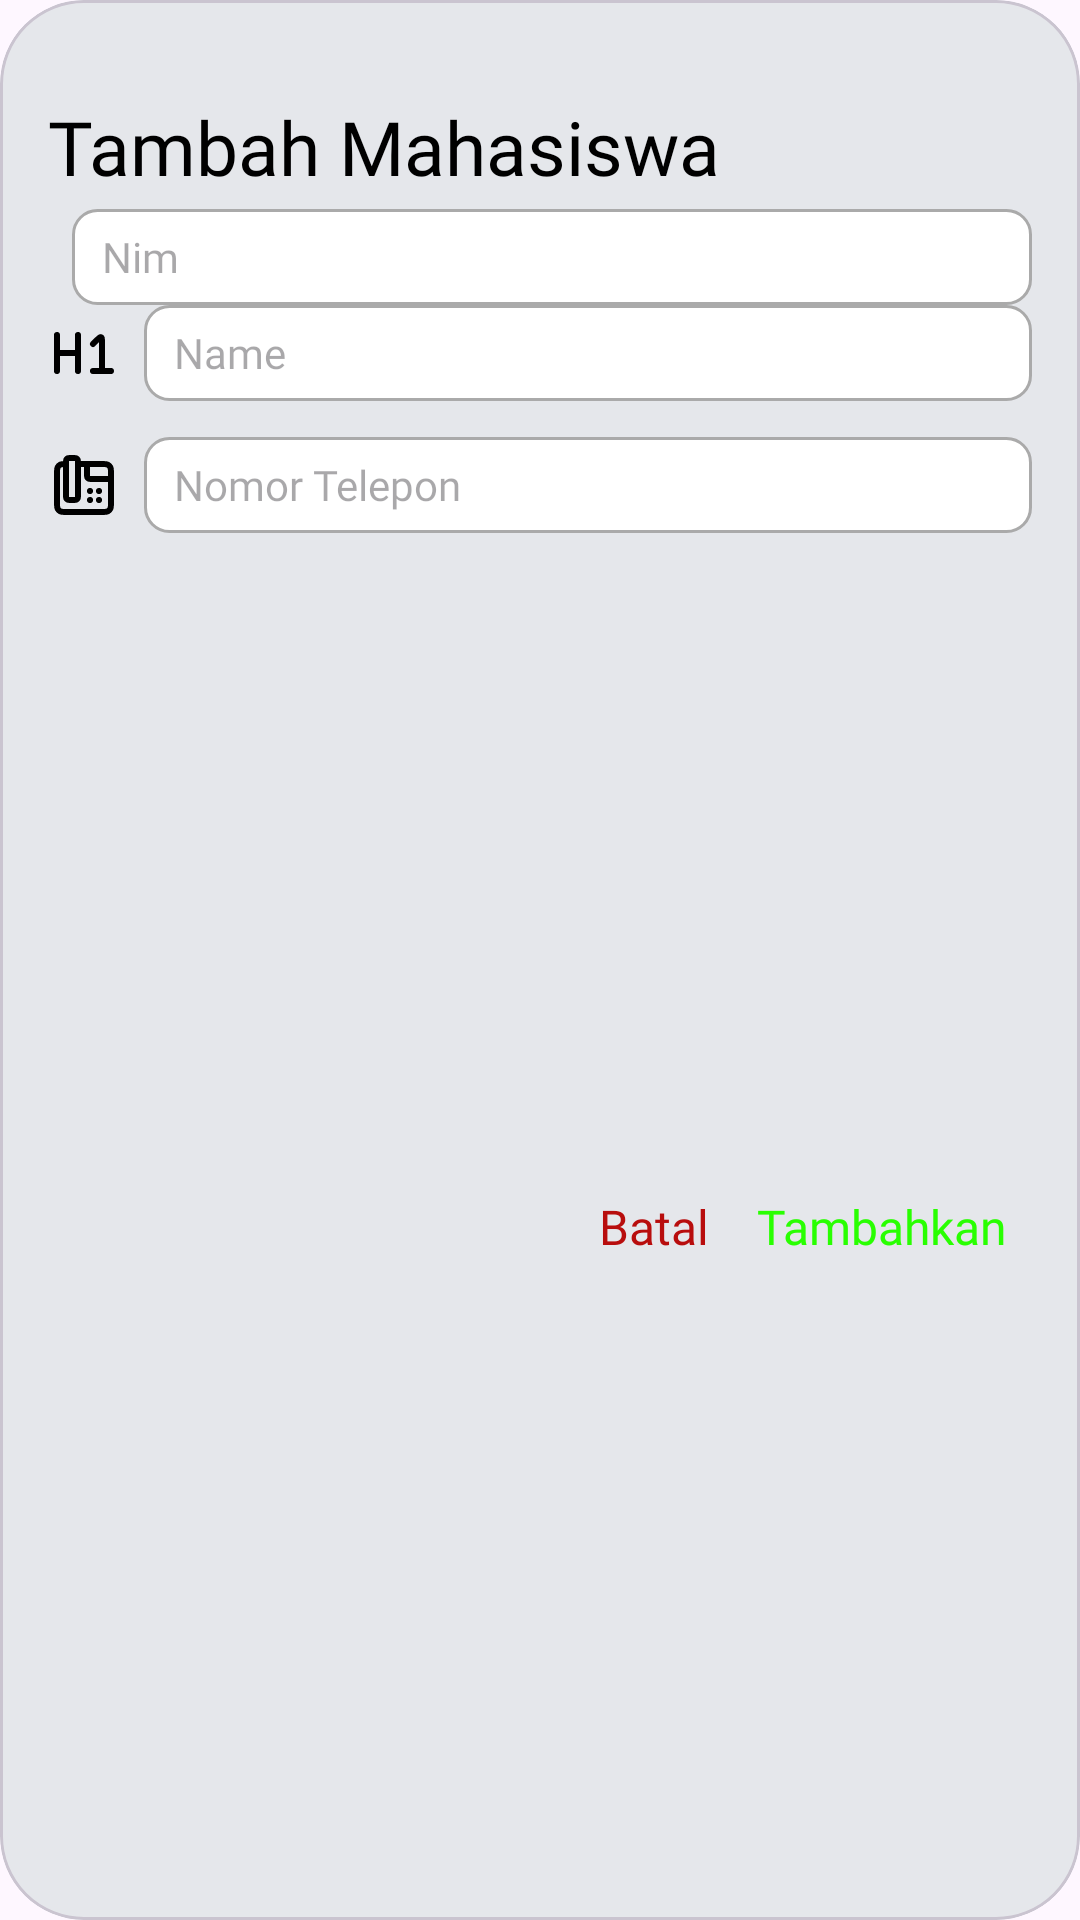

The Android layout XML behind this screen, and the referenced resources:
<!-- AndroidManifest.xml: application theme Theme.KelasSTI -->
<!-- res/layout/fragment_dialog_add_or_update_students.xml -->
<?xml version="1.0" encoding="utf-8"?>
<com.google.android.material.card.MaterialCardView xmlns:android="http://schemas.android.com/apk/res/android"
    xmlns:app="http://schemas.android.com/apk/res-auto"
    xmlns:tools="http://schemas.android.com/tools"
    android:layout_width="380dp"
    android:layout_height="324dp"
    app:cardCornerRadius="28dp"
    android:backgroundTint="#E5E7EB"
    tools:context=".presentation.dialog.students.DialogAddOrUpdateStudentsFragment">

    <androidx.constraintlayout.widget.ConstraintLayout
        android:layout_width="match_parent"
        android:layout_height="match_parent">

        <ProgressBar
            android:id="@+id/progressBarAddOrUpdateMahasiswa"
            style="?android:attr/progressBarStyle"
            android:layout_width="wrap_content"
            android:layout_height="wrap_content"
            app:layout_constraintBottom_toBottomOf="parent"
            app:layout_constraintEnd_toEndOf="parent"
            app:layout_constraintStart_toStartOf="parent"
            app:layout_constraintTop_toTopOf="parent" />

        <androidx.constraintlayout.widget.ConstraintLayout
            android:id="@+id/constraintLayoutMainAddOrUpdateMahasiswa"
            android:layout_width="match_parent"
            android:layout_height="match_parent"
            app:layout_constraintBottom_toBottomOf="parent"
            app:layout_constraintEnd_toEndOf="parent"
            app:layout_constraintStart_toStartOf="parent"
            app:layout_constraintTop_toTopOf="parent">

            <TextView
                android:id="@+id/textViewHeaderStudents"
                android:layout_width="wrap_content"
                android:layout_height="wrap_content"
                android:layout_marginStart="16dp"
                android:layout_marginTop="32dp"
                android:fontFamily="@font/inter"
                android:text="Tambah Mahasiswa"
                android:textColor="@color/black"
                android:textSize="25sp"
                app:layout_constraintStart_toStartOf="parent"
                app:layout_constraintTop_toTopOf="parent" />

            <ImageView
                android:id="@+id/imageViewAddNimIcon"
                android:layout_width="wrap_content"
                android:layout_height="wrap_content"
                android:layout_marginTop="20dp"
                android:src="@drawable/baseline_people_24"
                app:layout_constraintStart_toStartOf="@+id/textViewHeaderStudents"
                app:layout_constraintTop_toBottomOf="@+id/textViewHeaderStudents" />


            <EditText
                android:id="@+id/editTextNIMMahasiswa"
                android:layout_width="0dp"
                android:layout_height="32dp"
                android:layout_marginStart="8dp"
                android:layout_marginEnd="16dp"
                android:background="@drawable/input_add_transaksi"
                android:ems="10"
                android:fontFamily="@font/inter"
                android:hint="Nim"
                android:inputType="number"
                android:paddingStart="10dp"
                android:paddingEnd="10dp"
                android:textSize="14sp"
                app:layout_constraintBottom_toBottomOf="@+id/imageViewAddNimIcon"
                app:layout_constraintEnd_toEndOf="parent"
                app:layout_constraintStart_toEndOf="@+id/imageViewAddNimIcon"
                app:layout_constraintTop_toTopOf="@+id/imageViewAddNimIcon" />

            <ImageView
                android:id="@+id/imageViewAddnameIcon"
                android:layout_width="wrap_content"
                android:layout_height="wrap_content"
                android:layout_marginTop="20dp"
                android:src="@drawable/h1_svgrepo_com"
                app:layout_constraintStart_toStartOf="@+id/textViewHeaderStudents"
                app:layout_constraintTop_toBottomOf="@+id/imageViewAddNimIcon" />

            <EditText
                android:id="@+id/editTextNameStudents"
                android:layout_width="0dp"
                android:layout_height="32dp"
                android:layout_marginStart="8dp"
                android:layout_marginEnd="16dp"
                android:background="@drawable/input_add_transaksi"
                android:ems="10"
                android:fontFamily="@font/inter"
                android:hint="Name"
                android:inputType="text"
                android:paddingStart="10dp"
                android:paddingEnd="10dp"
                android:textSize="14sp"
                app:layout_constraintBottom_toBottomOf="@+id/imageViewAddnameIcon"
                app:layout_constraintEnd_toEndOf="parent"
                app:layout_constraintStart_toEndOf="@+id/imageViewAddnameIcon"
                app:layout_constraintTop_toTopOf="@+id/imageViewAddnameIcon" />

            <ImageView
                android:id="@+id/imageViewAddNomorTeleponIcon"
                android:layout_width="wrap_content"
                android:layout_height="wrap_content"
                android:layout_marginTop="20dp"
                android:src="@drawable/phone_office_svgrepo_com"
                app:layout_constraintStart_toStartOf="@+id/textViewHeaderStudents"
                app:layout_constraintTop_toBottomOf="@+id/imageViewAddnameIcon" />

            <EditText
                android:id="@+id/editTextNomorTeleponStudents"
                android:layout_width="0dp"
                android:layout_height="32dp"
                android:layout_marginStart="8dp"
                android:layout_marginEnd="16dp"
                android:background="@drawable/input_add_transaksi"
                android:ems="10"
                android:fontFamily="@font/inter"
                android:hint="Nomor Telepon"
                android:inputType="phone"
                android:paddingStart="10dp"
                android:paddingEnd="10dp"
                android:textSize="14sp"
                app:layout_constraintBottom_toBottomOf="@+id/imageViewAddNomorTeleponIcon"
                app:layout_constraintEnd_toEndOf="parent"
                app:layout_constraintStart_toEndOf="@+id/imageViewAddNomorTeleponIcon"
                app:layout_constraintTop_toTopOf="@+id/imageViewAddNomorTeleponIcon" />

            <TextView
                android:id="@+id/textViewBatalAddStudents"
                android:layout_width="wrap_content"
                android:layout_height="wrap_content"
                android:layout_marginEnd="16dp"
                android:clickable="true"
                android:fontFamily="@font/inter"
                android:text="Batal"
                android:textColor="@color/pengeluaran_kas"
                android:textSize="16sp"
                app:layout_constraintBottom_toBottomOf="@+id/textViewTambahkanStudents"
                app:layout_constraintEnd_toStartOf="@+id/textViewTambahkanStudents" />

            <TextView
                android:id="@+id/textViewDeleteStudents"
                android:layout_width="wrap_content"
                android:layout_height="wrap_content"
                android:clickable="true"
                android:fontFamily="@font/inter"
                android:text="Delete"
                android:textColor="@color/pengeluaran_kas"
                android:textSize="16sp"
                android:visibility="gone"
                app:layout_constraintBottom_toBottomOf="@+id/textViewBatalAddStudents"
                app:layout_constraintStart_toStartOf="@+id/imageViewAddNomorTeleponIcon" />

            <TextView
                android:id="@+id/textViewTambahkanStudents"
                android:layout_width="wrap_content"
                android:layout_height="wrap_content"
                android:layout_marginEnd="24dp"
                android:clickable="true"
                android:fontFamily="@font/inter"
                android:text="Tambahkan"
                android:textColor="#29FF01"
                android:textSize="16sp"
                app:layout_constraintBottom_toBottomOf="parent"
                app:layout_constraintEnd_toEndOf="parent"
                app:layout_constraintTop_toBottomOf="@+id/editTextNomorTeleponStudents" />
        </androidx.constraintlayout.widget.ConstraintLayout>
    </androidx.constraintlayout.widget.ConstraintLayout>

</com.google.android.material.card.MaterialCardView>
<!-- resources referenced by this layout -->
<resources>
  <color name="black">#FF000000</color>
  <color name="pengeluaran_kas">#B80D0D</color>
  <!-- drawable h1_svgrepo_com (drawable) -->
  <vector xmlns:android="http://schemas.android.com/apk/res/android" android:height="24dp" android:viewportHeight="24" android:viewportWidth="24" android:width="24dp">
        
      <path android:fillColor="#00000000" android:pathData="M15,9L16.634,7.366C17.063,6.937 17.277,6.723 17.461,6.709C17.62,6.696 17.776,6.761 17.88,6.882C18,7.023 18,7.326 18,7.931V18M15,18H21M3,6V18M10,12H3M10,6V18" android:strokeColor="#000000" android:strokeLineCap="round" android:strokeLineJoin="round" android:strokeWidth="2"/>
      
  </vector>
  <!-- drawable input_add_transaksi (drawable) -->
  <?xml version="1.0" encoding="utf-8"?>
  <selector xmlns:android="http://schemas.android.com/apk/res/android">
      <item android:state_enabled="true" android:state_focused="true">
          <shape android:shape="rectangle">
              <corners android:radius="8dp"/>
              <solid android:color="@color/white"/>
              <stroke android:color="@color/dark_blue_primary" android:width="1dp"/>
          </shape>
      </item>
  
      <item android:state_enabled="true" >
          <shape android:shape="rectangle">
              <corners android:radius="8dp"/>
              <solid android:color="@color/white"/>
              <stroke android:color="@android:color/darker_gray" android:width="1dp"/>
          </shape>
      </item>
  </selector>
  <!-- drawable phone_office_svgrepo_com (drawable) -->
  <vector xmlns:android="http://schemas.android.com/apk/res/android" android:height="24dp" android:viewportHeight="24" android:viewportWidth="24" android:width="24dp">
        
      <path android:fillColor="#00000000" android:pathData="M21,10H14.6C14.04,10 13.76,10 13.546,9.891C13.358,9.795 13.205,9.642 13.109,9.454C13,9.24 13,8.96 13,8.4V5M10,5H17.8C18.92,5 19.48,5 19.908,5.218C20.284,5.41 20.59,5.716 20.782,6.092C21,6.52 21,7.08 21,8.2V17.8C21,18.92 21,19.48 20.782,19.908C20.59,20.284 20.284,20.59 19.908,20.782C19.48,21 18.92,21 17.8,21H6.2C5.08,21 4.52,21 4.092,20.782C3.716,20.59 3.41,20.284 3.218,19.908C3,19.48 3,18.92 3,17.8V8.2C3,7.08 3,6.52 3.218,6.092C3.41,5.716 3.716,5.41 4.092,5.218C4.494,5.013 5.012,5.001 6,5M10,5V4.6C10,4.04 10,3.76 9.891,3.546C9.795,3.358 9.642,3.205 9.454,3.109C9.24,3 8.96,3 8.4,3H7.6C7.04,3 6.76,3 6.546,3.109C6.358,3.205 6.205,3.358 6.109,3.546C6,3.76 6,4.04 6,4.6V5M10,5V15.4C10,15.96 10,16.24 9.891,16.454C9.795,16.642 9.642,16.795 9.454,16.891C9.24,17 8.96,17 8.4,17H7.6C7.04,17 6.76,17 6.546,16.891C6.358,16.795 6.205,16.642 6.109,16.454C6,16.24 6,15.96 6,15.4V5M14,14H14.01V13.99H14V14ZM14,17H14.01V17.01H14V17ZM17,17H17.01V17.01H17V17ZM17,14H17.01V14.01H17V14Z" android:strokeColor="#000000" android:strokeLineCap="round" android:strokeLineJoin="round" android:strokeWidth="2"/>
      
  </vector>
  <style name="Theme.KelasSTI" parent="Base.Theme.KelasSTI" />
  <color name="white">#FFFFFFFF</color>
  <color name="dark_blue_primary">#212938</color>
  <style name="Base.Theme.KelasSTI" parent="Theme.Material3.DayNight.NoActionBar">
          
          
      </style>
</resources>
